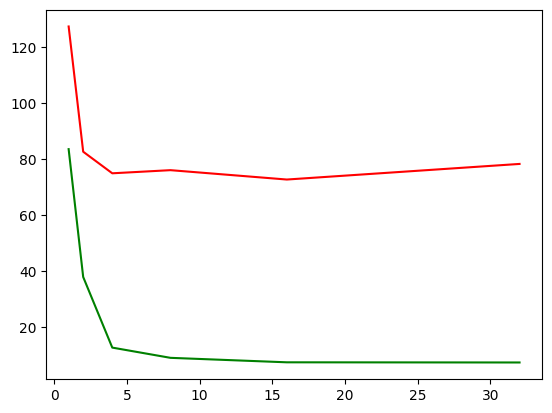

Recreate this plot in Python.
import matplotlib.pyplot as plt
plt.rcParams["font.sans-serif"] = ["SimHei"]  # 设置字体
plt.rcParams["axes.unicode_minus"] = False  # 该语句解决图像中的“-”负号的乱码问题

# 归一到每5000op，秒为单位
x_ticks = [1, 2, 4, 8, 16, 32]
y_ticks_new = [544, 272.2, 12.53, 8.87, 7.27, 7.21]
y_real_new = [83.51, 37.79, 12.53, 8.87, 7.27, 7.21]
y_ticks_old = [3.61, 3.49, 3.67, 3.55, 3.49, 3.37]
y_real_old = [127.38, 82.59, 74.87, 75.99, 72.64, 78.22]
# y_real_old = [i * 18.59+ 67 * (_i+1 ) \
#     if _i <3 else 0 for _i,i in enumerate(y_ticks_old)]

plt.plot(x_ticks, y_real_new, color='green', label='new')
plt.plot(x_ticks, y_real_old, color='red', label='old')
plt.savefig('speed.jpg',dpi=500)
plt.show()
